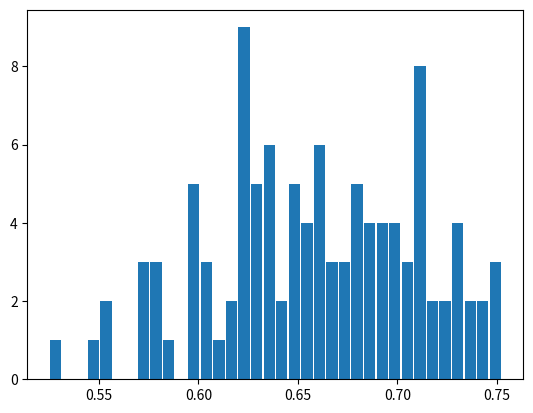

Generate this figure with matplotlib: (Note: this script raises an exception after producing the figure.)
import numpy as np
import matplotlib.mlab as mlab
import matplotlib.pyplot as plt
import csv
import scipy.stats as stats
from functools import reduce

t_15 = [0.7522938131689142, 0.7166611345230425, 0.6807042533157727, 0.6489054147898606, 0.6269914782455402, 0.6120004551370126, 0.5875472342091242, 0.570001063279038, 0.7497908475072999, 0.7140017335075772, 0.6571011476284507, 0.6510612520545231, 0.6288201809214417, 0.6214122547829447, 0.5962864469447985, 0.7472878818456856, 0.711342332492112, 0.6668450686008013, 0.6528002826102302, 0.6294262019886213, 0.6219257348516815, 0.7442868866646586, 0.6932141478361689, 0.6760417475416978, 0.6618375071049668, 0.6384293045285221, 0.7410181346431957, 0.698637116714288, 0.6773378111886552, 0.662937924857369, 0.7296815389408207, 0.7003244721503558, 0.6867976399608311, 0.7256420735111304, 0.7087354292728946, 0.7301775693649627]
t_10 = [0.7379718645051077, 0.7021770845785369, 0.6660581020905679, 0.6337074451857369, 0.6190544577603438, 0.5954503428003506, 0.5703131852970283, 0.5520526746983928, 0.7353124634896424, 0.6993612482092206, 0.6422521148018352, 0.6355361478616385, 0.6207195931418648, 0.6045012537502876, 0.5786611062435922, 0.7326530624741772, 0.6965454118399045, 0.6516689011854249, 0.6369266691255613, 0.6211322254120122, 0.6046234420299139, 0.729464505094336, 0.6782321569615316, 0.6604911819364677, 0.6455726018311875, 0.6214500595861936, 0.7259914560715317, 0.6834095989884967, 0.6613959537943148, 0.6462817277944792, 0.714423147859063, 0.6847056626354542, 0.6704643346959076, 0.710138866342725, 0.6926499486179687, 0.7143399133200344]
t_5 = [0.7164889415093978, 0.6804510096617784, 0.6440888752527607, 0.6185094755816131, 0.5952433963047545, 0.5706251742953576, 0.5444621119288845, 0.5251300918274251, 0.7135948874631562, 0.6774005202616858, 0.6274030819752195, 0.6200110436687538, 0.5964178298031342, 0.5791347522013021, 0.5522230951917827, 0.7107008334169147, 0.6743500308615933, 0.6289046500623601, 0.6210530556408923, 0.5962502956821849, 0.5786700027972628, 0.7072309327388522, 0.6557591706495758, 0.6371653335286226, 0.6211752439205185, 0.604470814643865, 0.7034514382140358, 0.6605683223998098, 0.6374831677028041, 0.6212974322001446, 0.6915355612364268, 0.6612774483631016, 0.6459643767985224, 0.6868840555901169, 0.6685217276355799, 0.6905834292526423]

def norm(l,s):
    plt.figure(dpi=100)
    mu = np.mean(l)
    sigma = np.std(l)
    n, bins, patches = plt.hist(l, 36, rwidth=0.9, normed=True, facecolor = 'blue')
    y = mlab.normpdf(bins,mu,sigma)
    sum = 0
    middle = 0
    for i in range(len(y)):
        if sum > 0.5:
            middle = bins[i]
            break
        else:
            sum+=y[i]*(bins[1]-bins[0])

    plt.plot(bins,y, label = 'middle: %.3f' %middle)
    plt.xlabel('Threshold')
    plt.ylabel('Probability')
    plt.title('histogram: $\mu$ = ' + str(round(mu, 3)) + ', $\sigma$ = '+str(round(sigma,3)))
    plt.legend()
    plt.savefig('whole\/' + s + '.jpg')

norm(t_15 + t_10 + t_5, 'total')